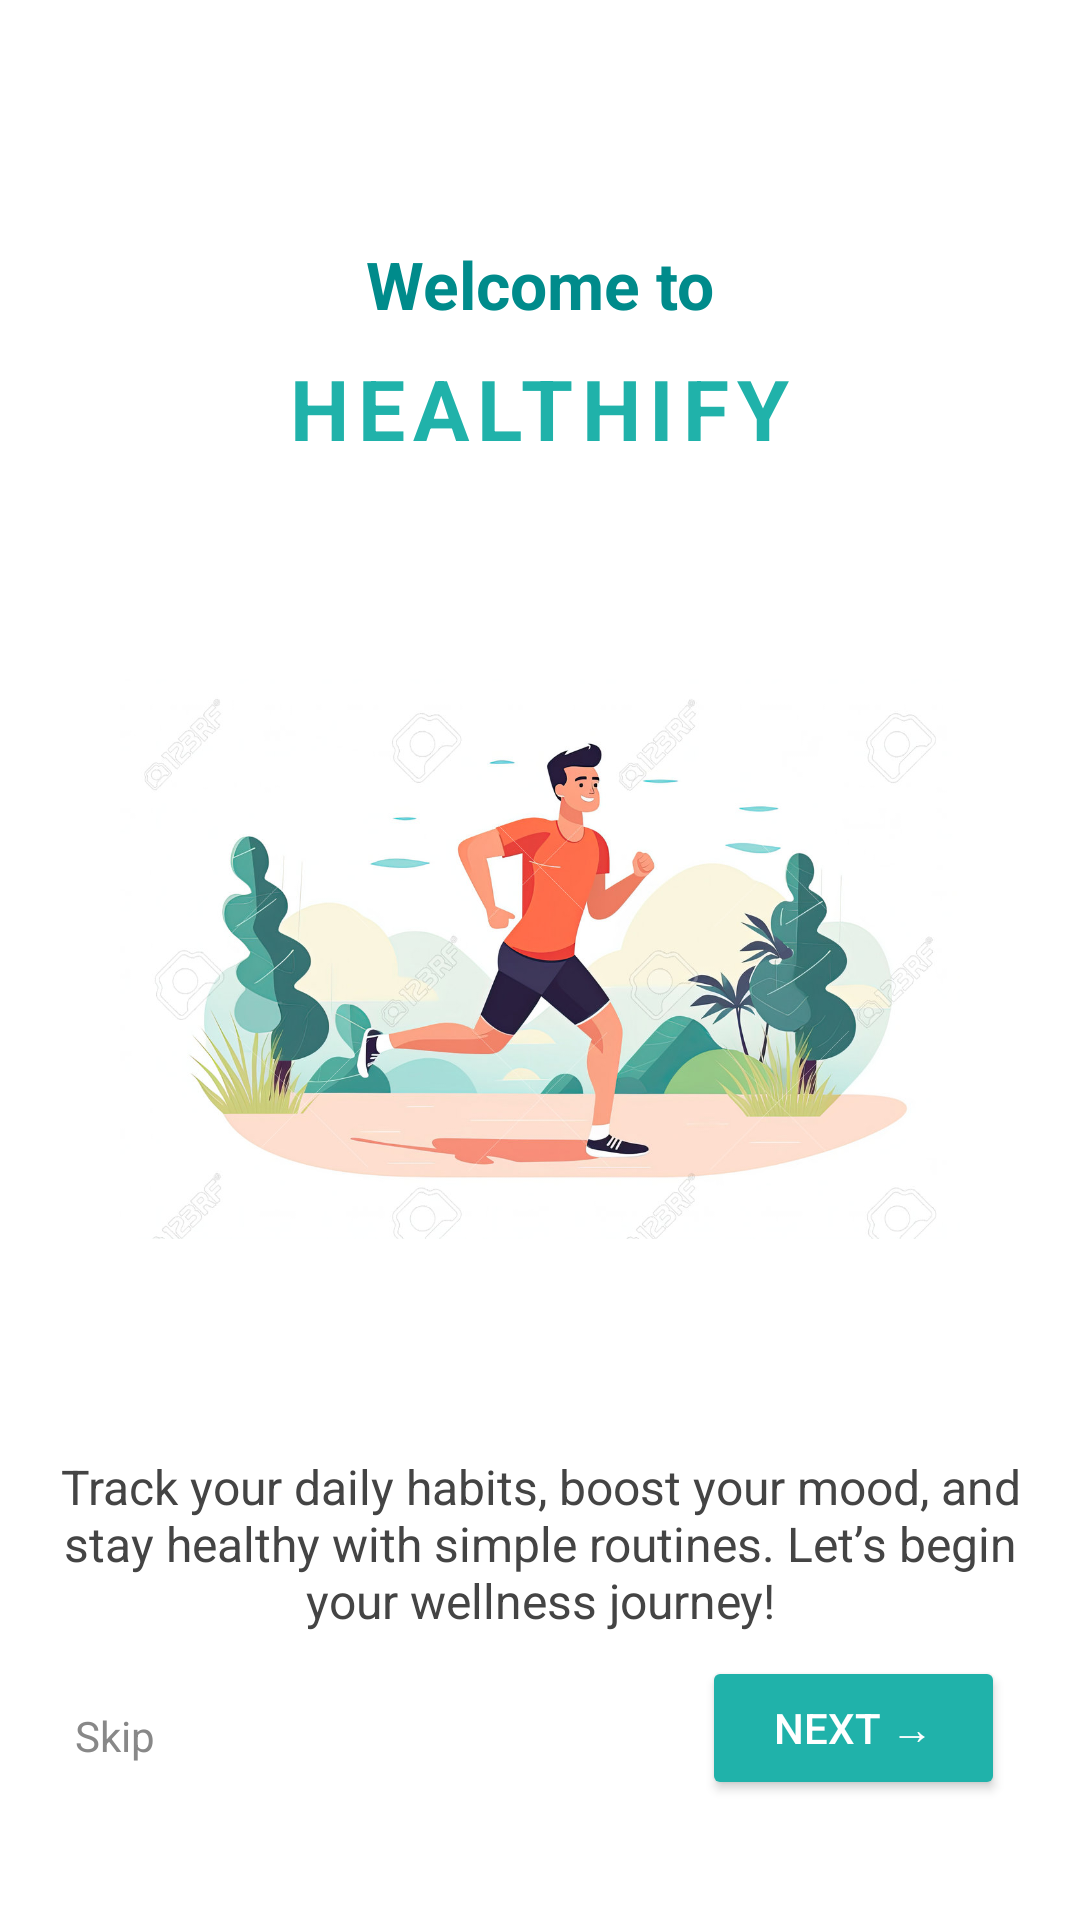

This screen was rendered from an Android layout file. Write that file and the resources it references.
<!-- AndroidManifest.xml: application theme Theme.MyApplication_MadLab03 -->
<!-- res/layout/activity_onboarding_01.xml -->
<?xml version="1.0" encoding="utf-8"?>
<androidx.constraintlayout.widget.ConstraintLayout xmlns:android="http://schemas.android.com/apk/res/android"
    xmlns:app="http://schemas.android.com/apk/res-auto"
    xmlns:tools="http://schemas.android.com/tools"
    android:id="@+id/main"
    android:layout_width="match_parent"
    android:layout_height="match_parent"
    android:background="#FFFFFF"
    tools:context=".Onboarding01Activity">

    
    <TextView
        android:id="@+id/titleText"
        android:layout_width="wrap_content"
        android:layout_height="wrap_content"
        android:layout_marginTop="80dp"
        android:text="Welcome to"
        android:textColor="#008B8B"
        android:textSize="22sp"
        android:textStyle="bold"
        app:layout_constraintEnd_toEndOf="parent"
        app:layout_constraintStart_toStartOf="parent"
        app:layout_constraintTop_toTopOf="parent" />

    <TextView
        android:id="@+id/appName"
        android:layout_width="wrap_content"
        android:layout_height="wrap_content"
        android:text="HEALTHIFY"
        android:textSize="28sp"
        android:textStyle="bold"
        android:letterSpacing="0.1"
        android:textColor="#20B2AA"
        app:layout_constraintTop_toBottomOf="@id/titleText"
        app:layout_constraintStart_toStartOf="parent"
        app:layout_constraintEnd_toEndOf="parent"
        android:layout_marginTop="8dp"/>

    
    <ImageView
        android:id="@+id/onboardingImage"
        android:layout_width="280dp"
        android:layout_height="250dp"
        android:contentDescription="Wellness illustration"
        android:scaleType="fitCenter"
        app:srcCompat="@drawable/onboarding_1"
        app:layout_constraintTop_toBottomOf="@id/appName"
        app:layout_constraintStart_toStartOf="parent"
        app:layout_constraintEnd_toEndOf="parent"
        android:layout_marginTop="40dp"/>

    
    <TextView
        android:id="@+id/descriptionText"
        android:layout_width="0dp"
        android:layout_height="wrap_content"
        android:gravity="center"
        android:padding="16dp"
        android:text="Track your daily habits, boost your mood, and stay healthy with simple routines. Let’s begin your wellness journey!"
        android:textSize="16sp"
        android:textColor="#444444"
        app:layout_constraintTop_toBottomOf="@id/onboardingImage"
        app:layout_constraintStart_toStartOf="parent"
        app:layout_constraintEnd_toEndOf="parent"
        android:layout_marginTop="24dp"/>

    
    <Button
        android:id="@+id/nextButton"
        android:layout_width="wrap_content"
        android:layout_height="wrap_content"
        android:layout_marginEnd="25dp"
        android:layout_marginBottom="40dp"
        android:backgroundTint="#20B2AA"
        android:paddingStart="24dp"
        android:paddingEnd="24dp"
        android:text="Next →"
        android:textColor="#FFFFFF"
        app:cornerRadius="20dp"
        app:layout_constraintBottom_toBottomOf="parent"
        app:layout_constraintEnd_toEndOf="parent" />

    <TextView
        android:id="@+id/skipText"
        android:layout_width="wrap_content"
        android:layout_height="wrap_content"
        android:layout_marginStart="25dp"
        android:layout_marginBottom="52dp"
        android:text="Skip"
        android:textColor="#888888"
        android:textSize="14sp"
        app:layout_constraintBottom_toBottomOf="parent"
        app:layout_constraintStart_toStartOf="parent" />
</androidx.constraintlayout.widget.ConstraintLayout>
<!-- resources referenced by this layout -->
<resources>
  <!-- drawable onboarding_1: jpg bitmap (drawable, 117104 bytes) -->
  <style name="Theme.MyApplication_MadLab03" parent="Base.Theme.MyApplication_MadLab03" />
  <style name="Base.Theme.MyApplication_MadLab03" parent="Theme.Material3.DayNight.NoActionBar">
          
          
      </style>
</resources>
